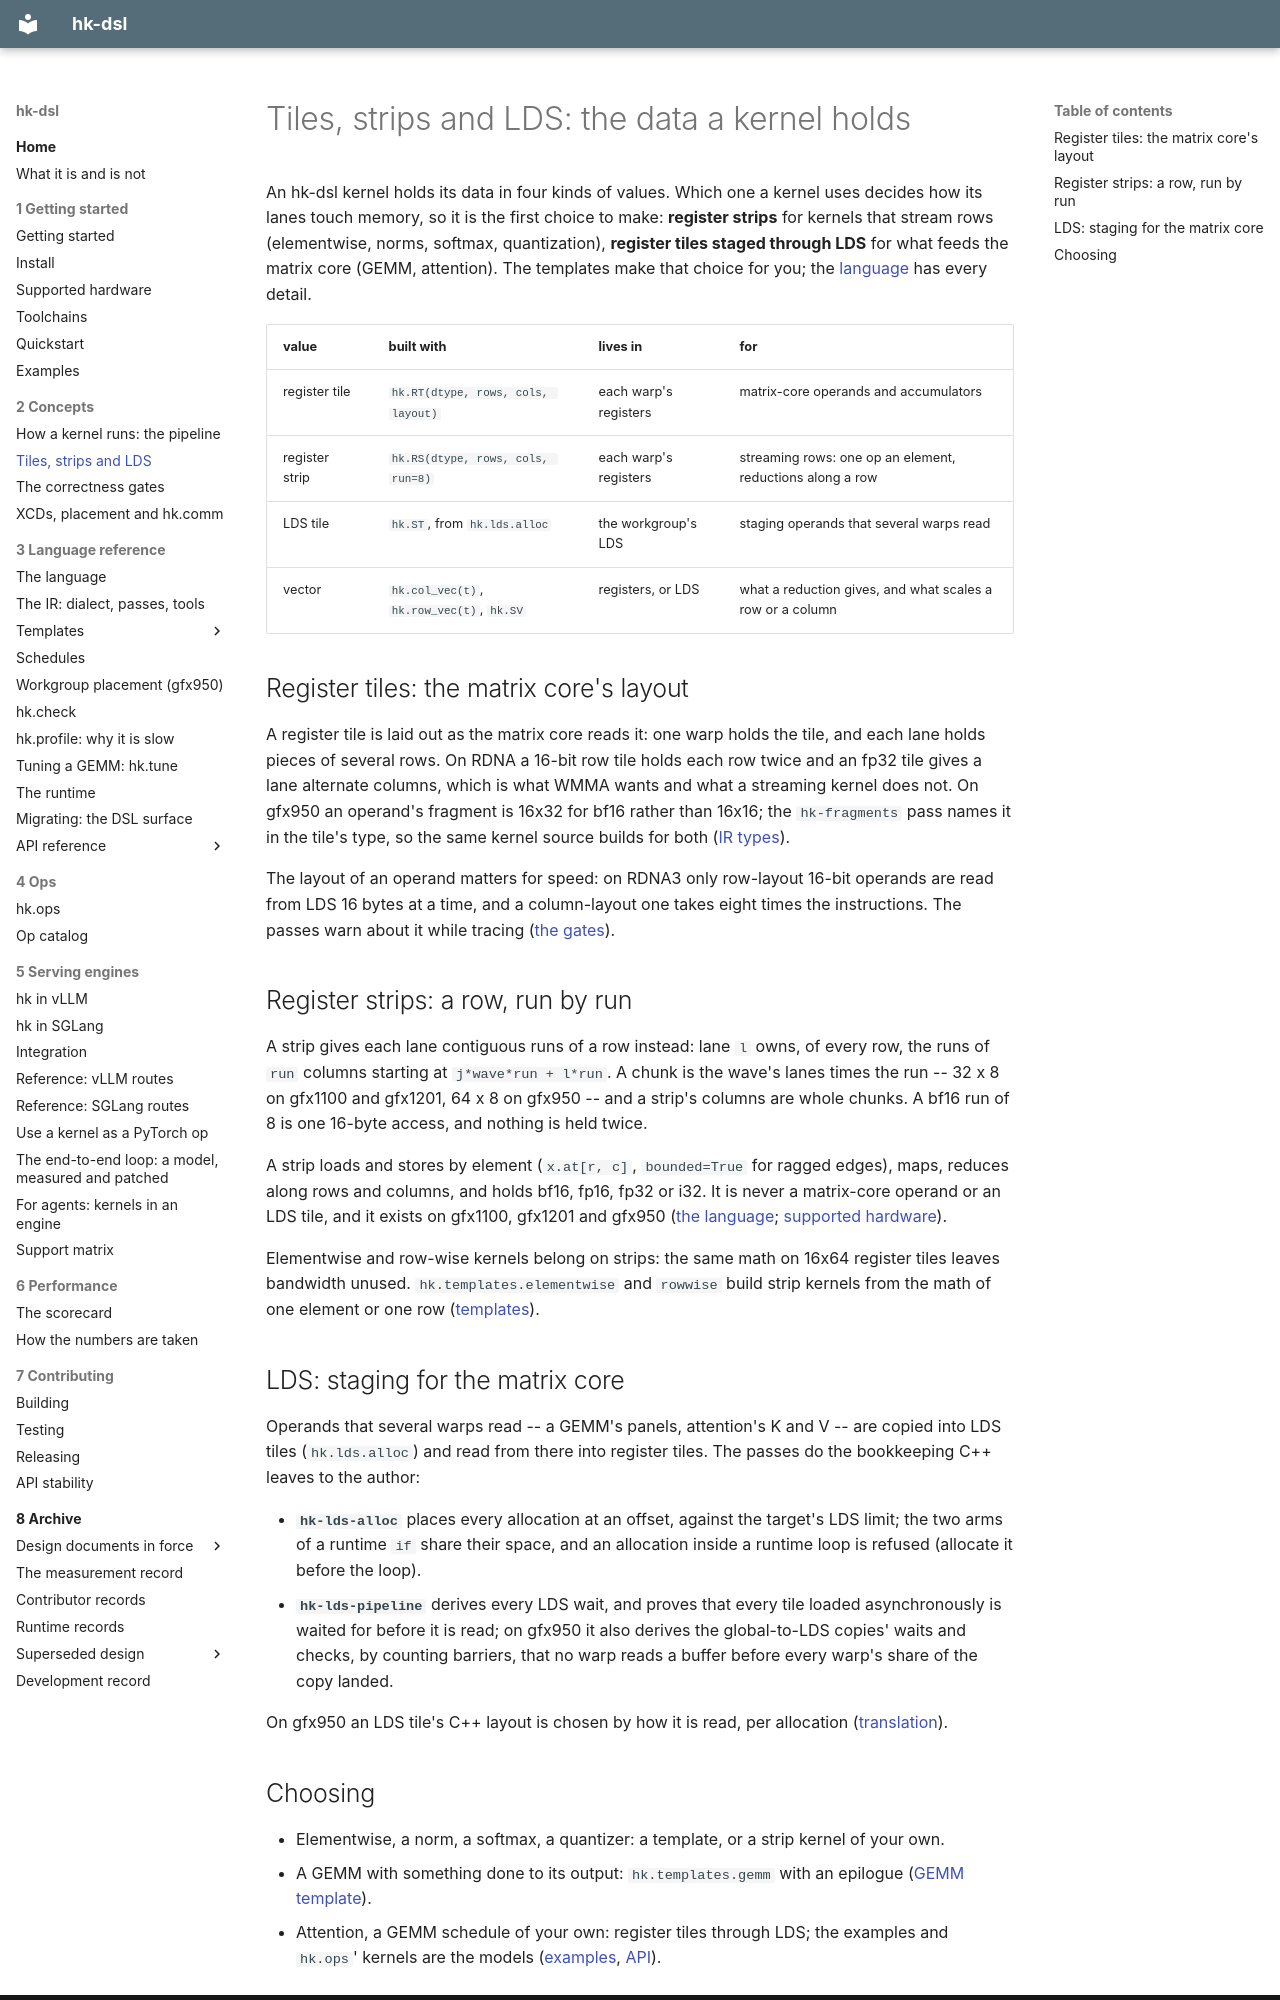

repository: vivienfanghuagood/hk-dsl · page: tiles-and-strips/index.html · generator: mkdocs

# Tiles, strips and LDS: the data a kernel holds

An hk-dsl kernel holds its data in four kinds of values. Which one a kernel
uses decides how its lanes touch memory, so it is the first choice to make:
**register strips** for kernels that stream rows (elementwise, norms,
softmax, quantization), **register tiles staged through LDS** for what feeds
the matrix core (GEMM, attention). The templates make that choice for you;
the [language](language.md#types) has every detail.

| value | built with | lives in | for |
|---|---|---|---|
| register tile | `hk.RT(dtype, rows, cols, layout)` | each warp's registers | matrix-core operands and accumulators |
| register strip | `hk.RS(dtype, rows, cols, run=8)` | each warp's registers | streaming rows: one op an element, reductions along a row |
| LDS tile | `hk.ST`, from `hk.lds.alloc` | the workgroup's LDS | staging operands that several warps read |
| vector | `hk.col_vec(t)`, `hk.row_vec(t)`, `hk.SV` | registers, or LDS | what a reduction gives, and what scales a row or a column |

## Register tiles: the matrix core's layout

A register tile is laid out as the matrix core reads it: one warp holds the
tile, and each lane holds pieces of several rows. On RDNA a 16-bit row tile
holds each row twice and an fp32 tile gives a lane alternate columns, which is
what WMMA wants and what a streaming kernel does not. On gfx950 an operand's
fragment is 16x32 for bf16 rather than 16x16; the `hk-fragments` pass names it
in the tile's type, so the same kernel source builds for both
([IR types](ir.md#types)).

The layout of an operand matters for speed: on RDNA3 only row-layout 16-bit
operands are read from LDS 16 bytes at a time, and a column-layout one takes
eight times the instructions. The passes warn about it while tracing
([the gates](correctness-gates.md)).

## Register strips: a row, run by run

A strip gives each lane contiguous runs of a row instead: lane `l` owns, of
every row, the runs of `run` columns starting at `j*wave*run + l*run`. A
chunk is the wave's lanes times the run -- 32 x 8 on gfx1100 and gfx1201,
64 x 8 on gfx950 -- and a strip's columns are whole chunks. A bf16 run of 8
is one 16-byte access, and nothing is held twice.

A strip loads and stores by element (`x.at[r, c]`, `bounded=True` for ragged
edges), maps, reduces along rows and columns, and holds bf16, fp16, fp32 or
i32. It is never a matrix-core operand or an LDS tile, and it exists on
gfx1100, gfx1201 and gfx950 ([the language](language.md#register-strips);
[supported hardware](supported-hardware.md#what-the-language-has-on-each)).

Elementwise and row-wise kernels belong on strips: the same math on 16x64
register tiles leaves bandwidth unused. `hk.templates.elementwise` and
`rowwise` build strip kernels from the math of one element or one row
([templates](templates/elementwise-rowwise.md)).

## LDS: staging for the matrix core

Operands that several warps read -- a GEMM's panels, attention's K and V --
are copied into LDS tiles (`hk.lds.alloc`) and read from there into register
tiles. The passes do the bookkeeping C++ leaves to the author:

- **`hk-lds-alloc`** places every allocation at an offset, against the
  target's LDS limit; the two arms of a runtime `if` share their space, and an
  allocation inside a runtime loop is refused (allocate it before the loop).
- **`hk-lds-pipeline`** derives every LDS wait, and proves that every tile
  loaded asynchronously is waited for before it is read; on gfx950 it also
  derives the global-to-LDS copies' waits and checks, by counting barriers,
  that no warp reads a buffer before every warp's share of the copy landed.

On gfx950 an LDS tile's C++ layout is chosen by how it is read, per
allocation ([translation](ir.md#translation)).
